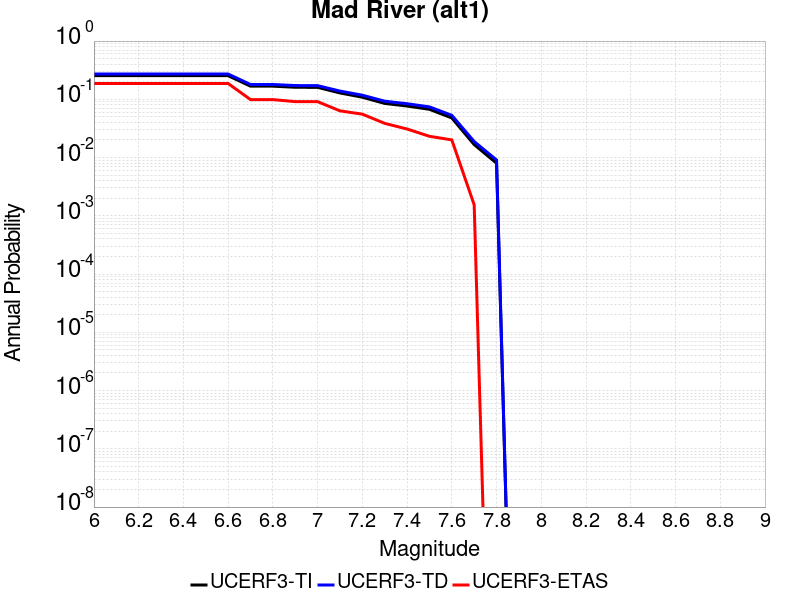

Values plotted in this chart, from the file beside it:
Magnitude, UCERF3-TI Prob, UCERF3-TD Prob, UCERF3-ETAS Prob
6.0, 0.2545, 0.2716, 0.187
6.1, 0.2545, 0.2716, 0.187
6.2, 0.2545, 0.2716, 0.187
6.3, 0.2545, 0.2716, 0.187
6.4, 0.2545, 0.2716, 0.187
6.5, 0.2545, 0.2716, 0.187
6.6, 0.2545, 0.2716, 0.187
6.7, 0.1681, 0.1798, 0.09892
6.8, 0.1681, 0.1798, 0.09892
6.9, 0.161, 0.1723, 0.09119
7.0, 0.1604, 0.1717, 0.09119
7.1, 0.1287, 0.1385, 0.06337
7.2, 0.1086, 0.1177, 0.05564
7.3, 0.08503, 0.09283, 0.03864
7.4, 0.07666, 0.08399, 0.03091
7.5, 0.06739, 0.07414, 0.02318
7.6, 0.04788, 0.05311, 0.02009
7.7, 0.01672, 0.01884, 0.001546
7.8, 0.008, 0.009094, 0.0
